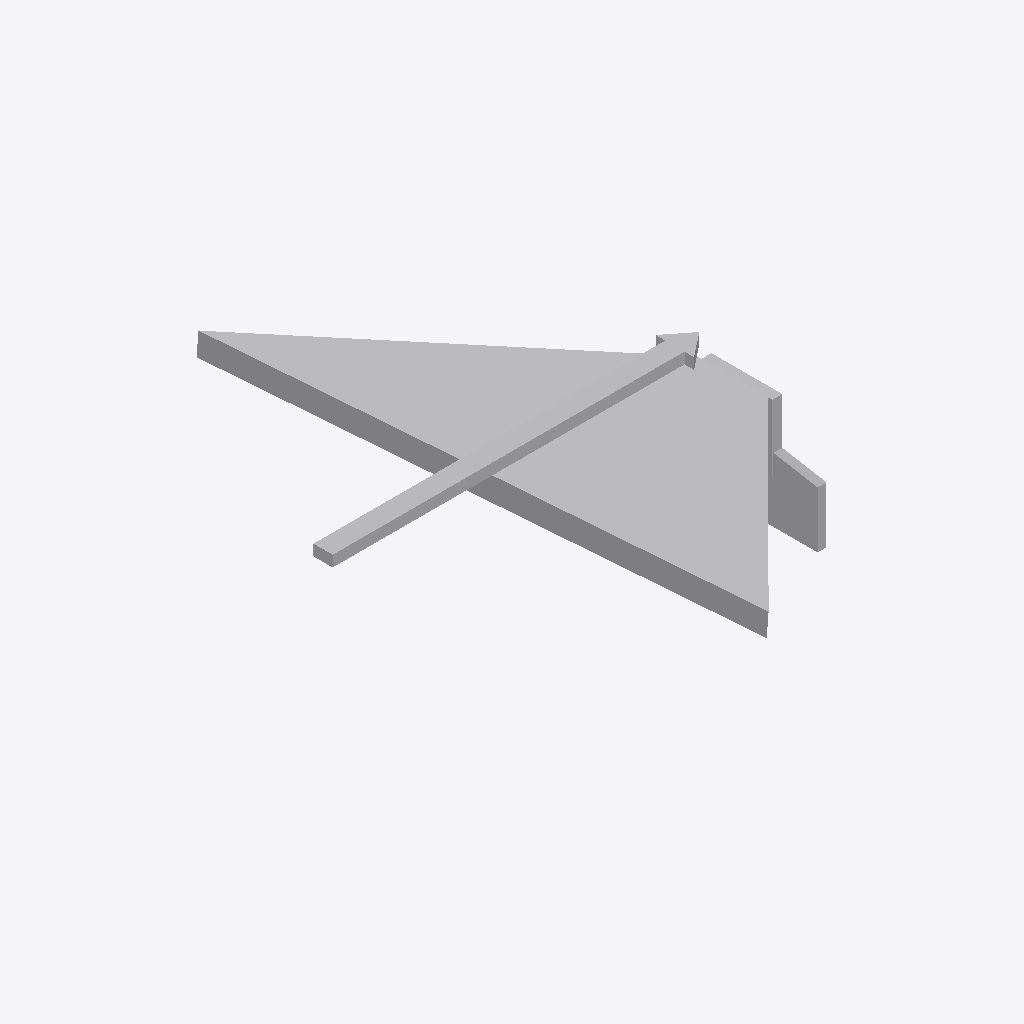
Isometric view of an IFC building model (IFC-SPF (STEP), schema IFC4, length unit metre), seen from the south-west, elements coloured by IFC class: 1 other element (light grey).
Extent 1.0 m × 1.2 m × 0.4 m (x, y, z). Storeys (1): Ebene 0 at 0.00 m. Elements (1): 1 IfcValve.

HEADER;
FILE_DESCRIPTION(('ViewDefinition [CoordinationView_V2.0]','ExchangeRequirement []'),'2;1');
FILE_NAME('','2024-05-09T14:06:25',(''),(''),'ODA IFC SDK 22.6','22.1.1.516 - Exporter 22.1.1.516 - Default UI','');
FILE_SCHEMA(('IFC4'));
ENDSEC;
DATA;
#93=IFCPROJECT('3JkdSrIPPFBg8WI9Yiw3Uw',#20,'',$,$,'','',(#86),#83);
#105=IFCSITE('3JkdSrIPPFBg8WI9Yiw3Uu',#20,'Default',$,$,#104,$,$,.ELEMENT.,(42,24,53,508911),(-71,-15,-29,-58837),0.0,$,$);
#95=IFCBUILDING('3JkdSrIPPFBg8WI9Yiw3Ux',#20,'',$,$,#16,$,'',.ELEMENT.,$,$,#94);
#98=IFCBUILDINGSTOREY('3JkdSrIPPFBg8WI9XJ5yzH',#20,'Ebene 0',$,'Ebene:Ebene 1',#97,$,'Ebene 0',.ELEMENT.,0.0);
#233=IFCVALVE('1$O53gTk9Cjfjjdp4h2FXI',#20,'DB_Entwaesserungsrinne_DN100_Stirnwand_mit Auslauf_B160_H150:DB_Entwaesserungsrinne_DN100_Stirnwand_mit Auslauf_B160_H150:2992791',$,'DB_Entwaesserungsrinne_DN100_Stirnwand_mit Auslauf_B160_H150:DB_Entwaesserungsrinne_DN100_Stirnwand_mit Auslauf_B160_H150',#232,#229,'2992791',.NOTDEFINED.);
ENDSEC;
